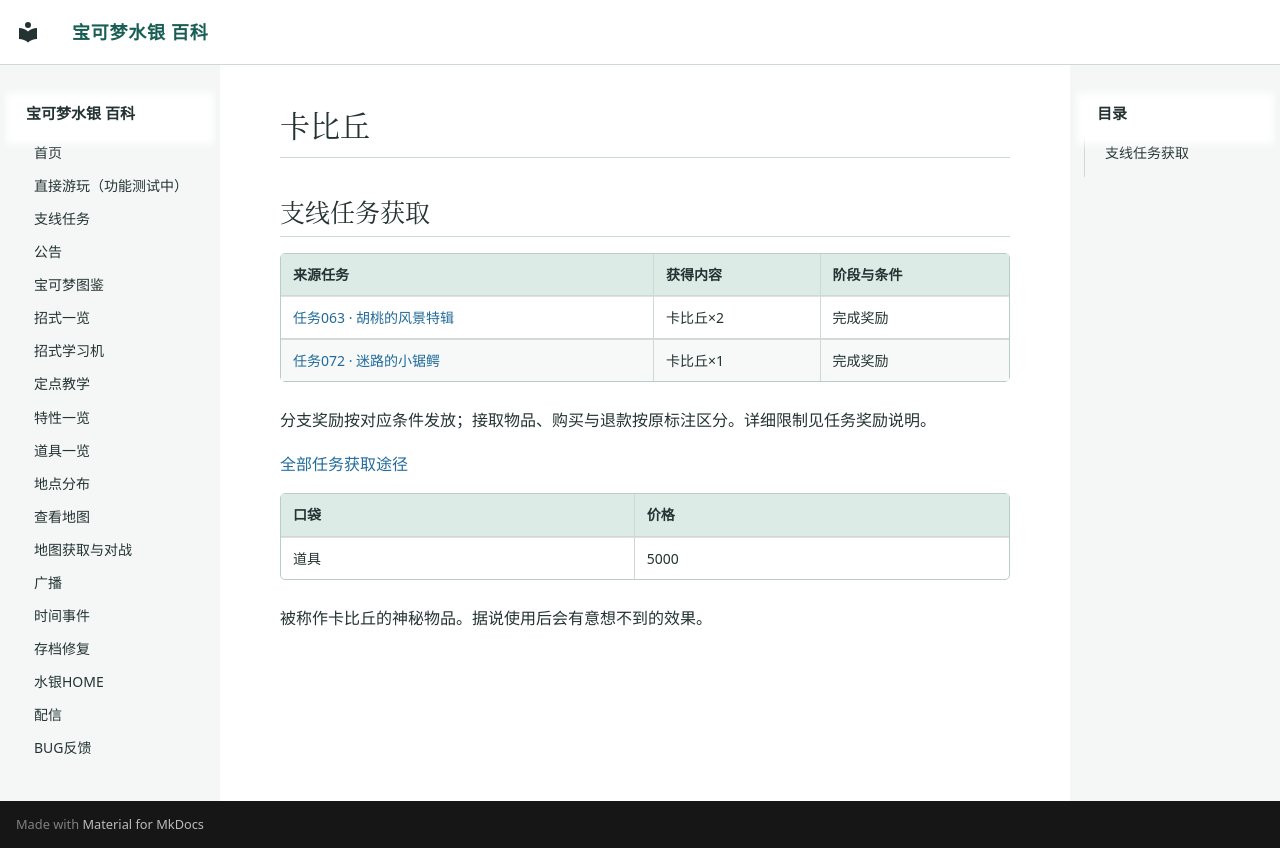

repository: Sum-Light/azoth-wiki · page: items/0748_卡比丘/index.html · generator: mkdocs

# 卡比丘

<!-- sidequest-acquisition:start -->

## 支线任务获取 {#sidequest-acquisition}

| 来源任务 | 获得内容 | 阶段与条件 |
|---|---|---|
| [任务063 · 胡桃的风景特辑](../sidequests/063.md#rewards) | 卡比丘×2 | 完成奖励 |
| [任务072 · 迷路的小锯鳄](../sidequests/072.md#rewards) | 卡比丘×1 | 完成奖励 |

分支奖励按对应条件发放；接取物品、购买与退款按原标注区分。详细限制见任务奖励说明。

[全部任务获取途径](../sidequests/rewards.md#items-748)

<!-- sidequest-acquisition:end -->

| 口袋 | 价格 |
|---|---|
| 道具 | 5000 |

被称作卡比丘的神秘物品。据说使用后会有意想不到的效果。
